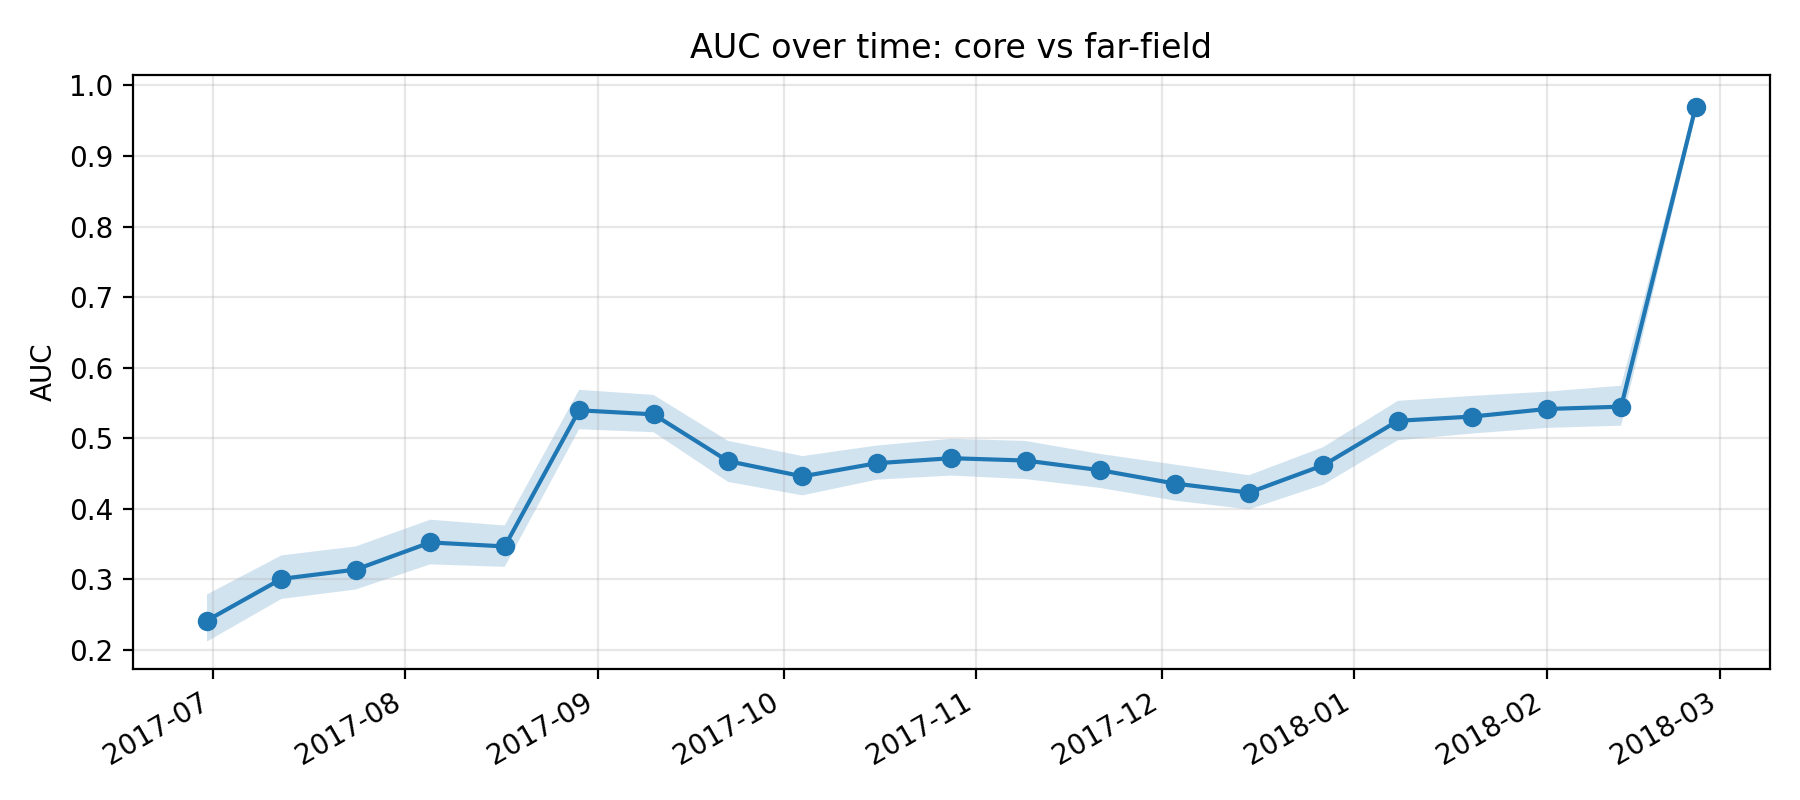

The data file committed next to this chart (first rows):
k, epoch_col, epoch_date, auc, auc_ci_lo, auc_ci_hi, is_near_event_window
11, D20170630, 2017-06-30, 0.2419, 0.2121, 0.2788, 0
12, D20170712, 2017-07-12, 0.3009, 0.2724, 0.3342, 0
13, D20170724, 2017-07-24, 0.3141, 0.2858, 0.3469, 0
14, D20170805, 2017-08-05, 0.3525, 0.3214, 0.3847, 0
15, D20170817, 2017-08-17, 0.3468, 0.3179, 0.3765, 0
16, D20170829, 2017-08-29, 0.5397, 0.5129, 0.5688, 0
17, D20170910, 2017-09-10, 0.534, 0.5087, 0.5615, 0
18, D20170922, 2017-09-22, 0.4678, 0.4383, 0.4965, 0
19, D20171004, 2017-10-04, 0.4461, 0.4192, 0.4749, 0
20, D20171016, 2017-10-16, 0.4648, 0.4415, 0.4898, 0
21, D20171028, 2017-10-28, 0.4719, 0.4472, 0.4994, 0
22, D20171109, 2017-11-09, 0.4686, 0.4422, 0.4963, 0
23, D20171121, 2017-11-21, 0.4549, 0.4297, 0.4779, 0
24, D20171203, 2017-12-03, 0.436, 0.4118, 0.4629, 0
25, D20171215, 2017-12-15, 0.4231, 0.3993, 0.4477, 0
26, D20171227, 2017-12-27, 0.462, 0.4344, 0.4877, 1
27, D20180108, 2018-01-08, 0.5249, 0.4973, 0.5532, 1
28, D20180120, 2018-01-20, 0.5309, 0.5068, 0.5602, 1
29, D20180201, 2018-02-01, 0.5416, 0.5148, 0.5661, 1
30, D20180213, 2018-02-13, 0.5449, 0.5179, 0.5746, 1
31, D20180225, 2018-02-25, 0.9692, 0.9587, 0.9771, 0
